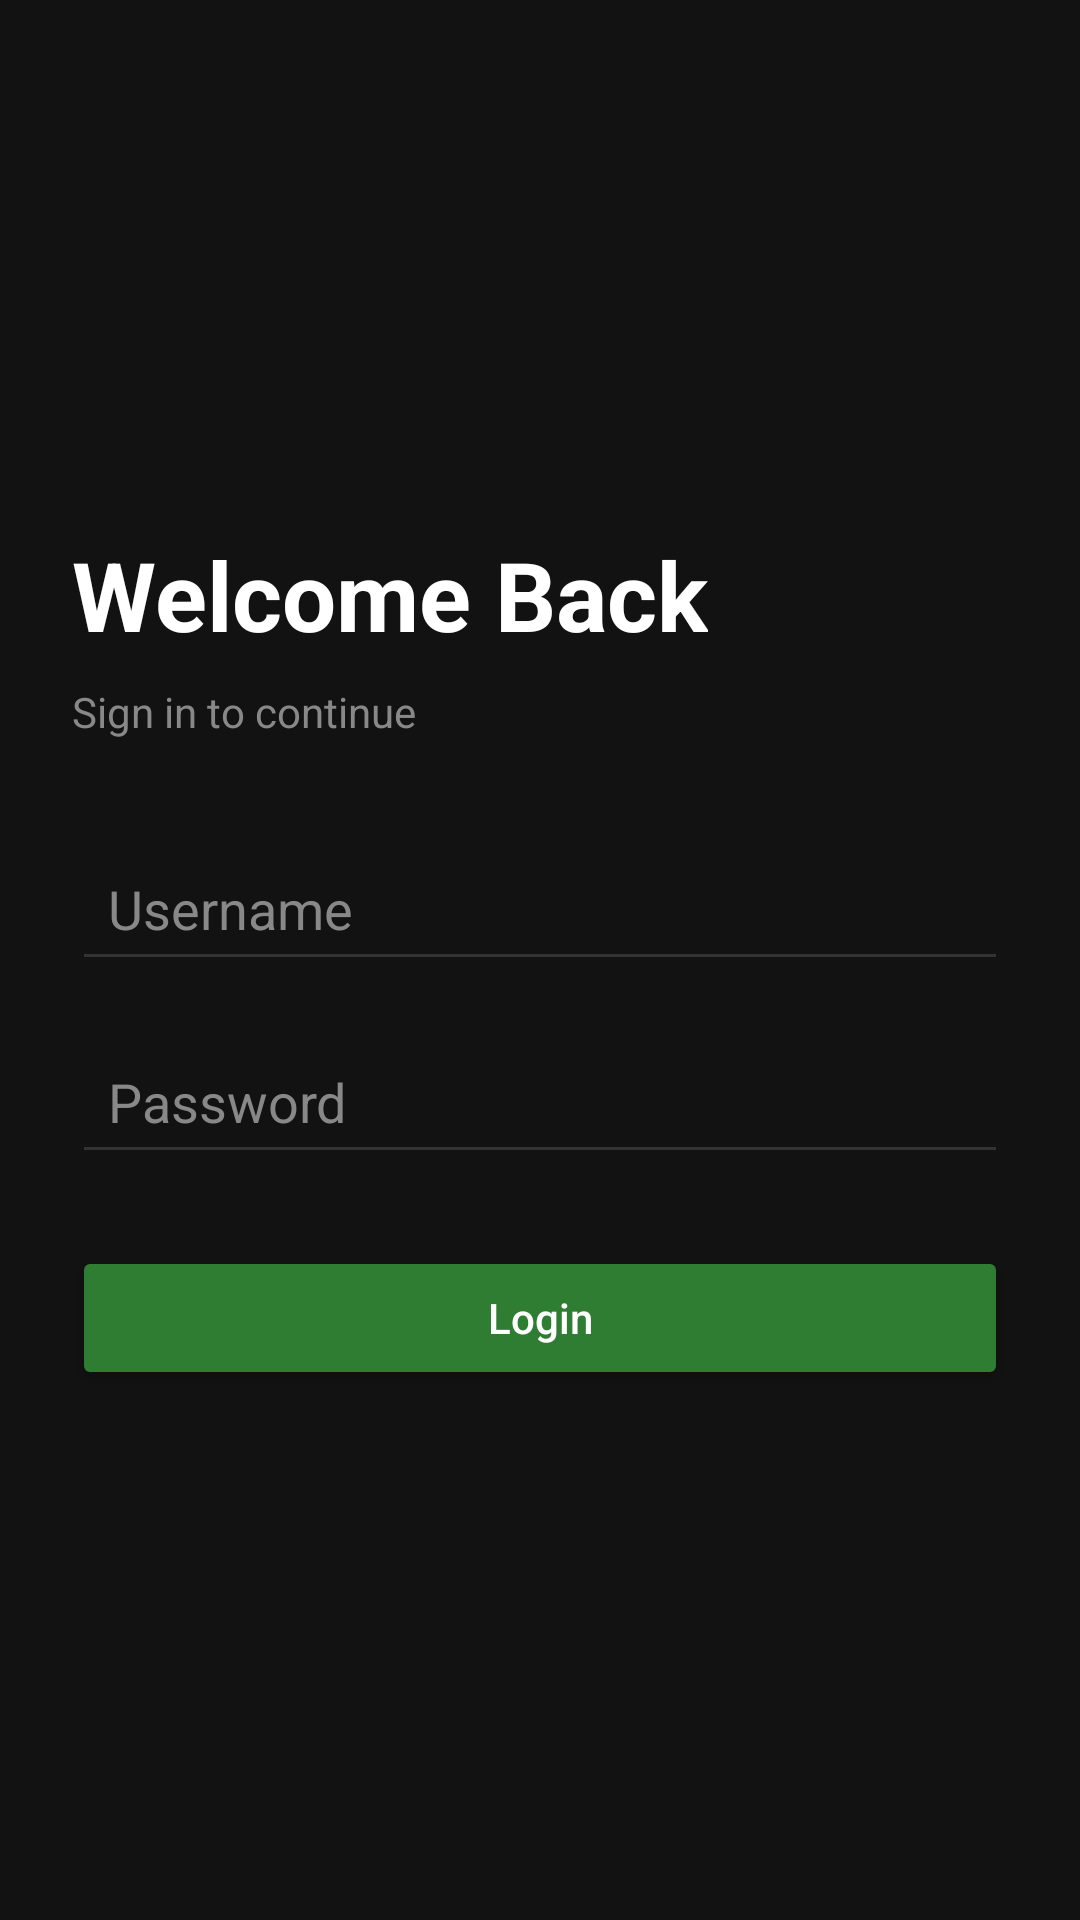

Reconstruct the res/layout file that produces this screen, plus the resources it refers to.
<!-- AndroidManifest.xml: application theme Theme.HostelApp -->
<!-- res/layout/activity_login.xml -->
<?xml version="1.0" encoding="utf-8"?>
<LinearLayout
    xmlns:android="http://schemas.android.com/apk/res/android"
    android:layout_width="match_parent"
    android:layout_height="match_parent"
    android:orientation="vertical"
    android:background="#121212"
    android:padding="24dp"
    android:gravity="center_vertical">

    <TextView
        android:layout_width="wrap_content"
        android:layout_height="wrap_content"
        android:text="Welcome Back"
        android:textSize="32sp"
        android:textStyle="bold"
        android:textColor="#FFFFFF"
        android:layout_marginBottom="8dp"/>

    <TextView
        android:layout_width="wrap_content"
        android:layout_height="wrap_content"
        android:text="Sign in to continue"
        android:textSize="14sp"
        android:textColor="#888888"
        android:layout_marginBottom="32dp"/>

    <EditText
        android:id="@+id/etUsername"
        android:layout_width="match_parent"
        android:layout_height="wrap_content"
        android:hint="Username"
        android:textColor="#FFFFFF"
        android:textColorHint="#888888"
        android:backgroundTint="#333333"
        android:padding="12dp"
        android:layout_marginBottom="16dp"
        android:inputType="text"/>

    <EditText
        android:id="@+id/etPassword"
        android:layout_width="match_parent"
        android:layout_height="wrap_content"
        android:hint="Password"
        android:textColor="#FFFFFF"
        android:textColorHint="#888888"
        android:backgroundTint="#333333"
        android:padding="12dp"
        android:layout_marginBottom="24dp"
        android:inputType="textPassword"/>

    <Button
        android:id="@+id/btnLogin"
        android:layout_width="match_parent"
        android:layout_height="wrap_content"
        android:text="Login"
        android:textAllCaps="false"
        android:textColor="#FFFFFF"
        android:backgroundTint="#2E7D32"
        android:padding="12dp"/>

</LinearLayout>
<!-- resources referenced by this layout -->
<resources>
  <style name="Theme.HostelApp" parent="Base.Theme.HostelApp" />
  <style name="Base.Theme.HostelApp" parent="Theme.Material3.DayNight.NoActionBar">
          
          
      </style>
</resources>
